Dataset: data (GitHub, abhi5562/Sign-Language). Classes: good, hello, i love you, yes.

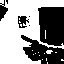
Label: good

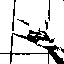
Label: i love you

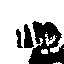
Label: yes

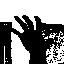
Label: hello

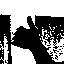
Label: good

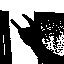
Label: i love you
